Dataset: Data (GitHub, usmanali414/Destruction-Detection-in-Satellite-Imagery). Classes: destructed, non destructed.

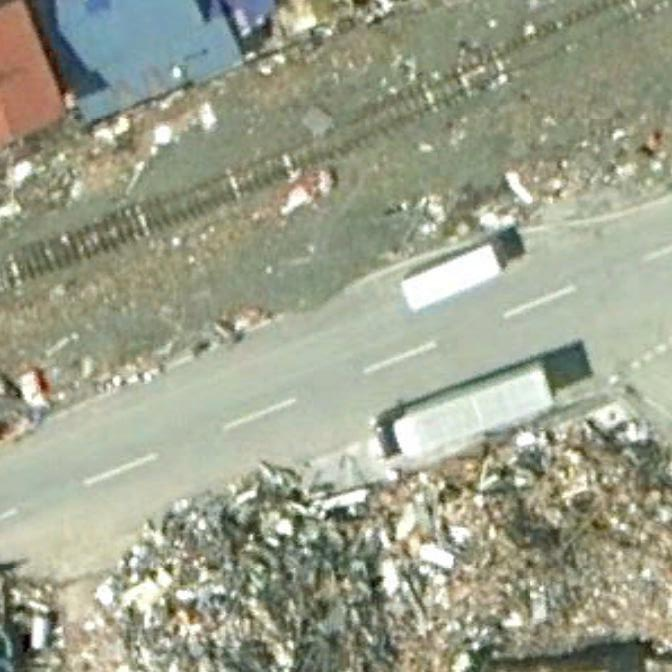
Label: destructed

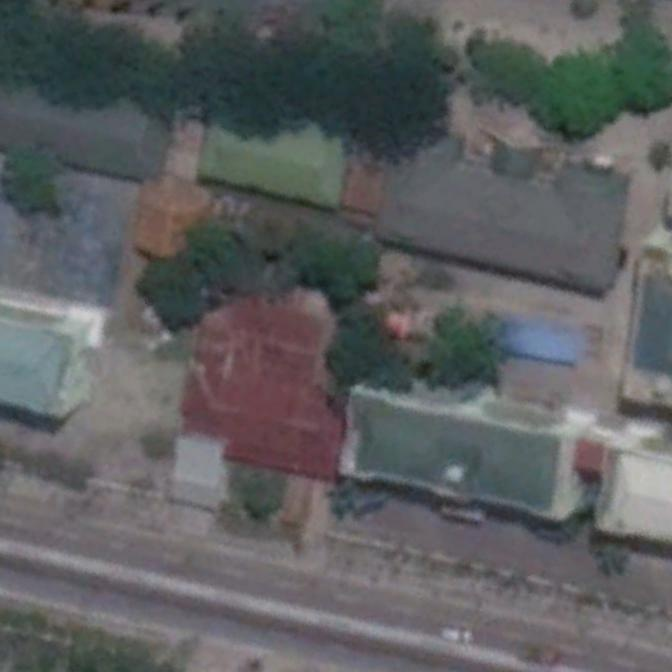
Label: non destructed

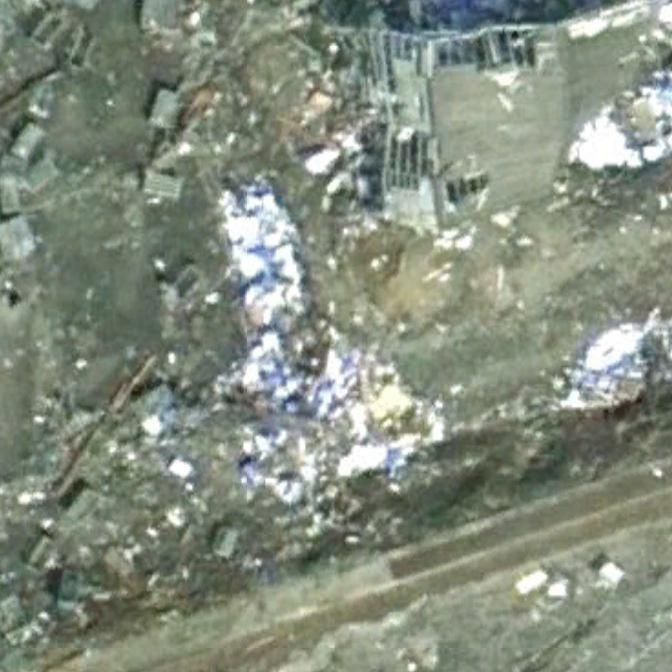
Label: destructed

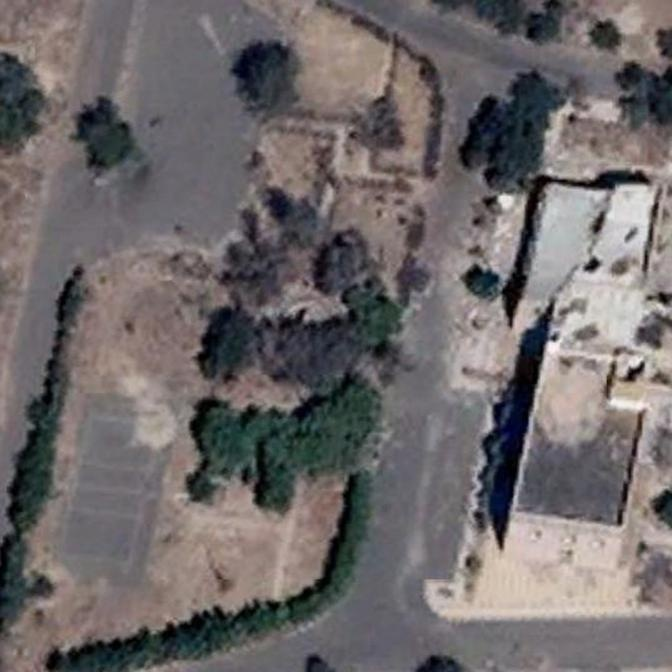
Label: non destructed

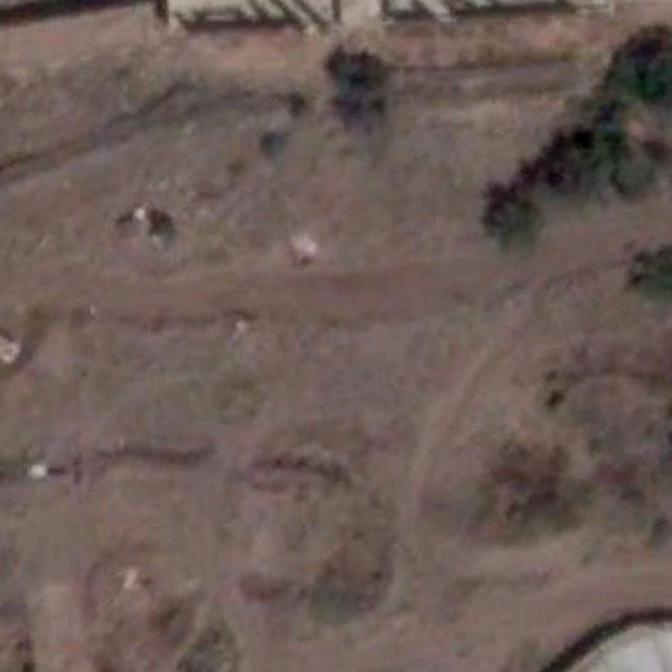
Label: non destructed

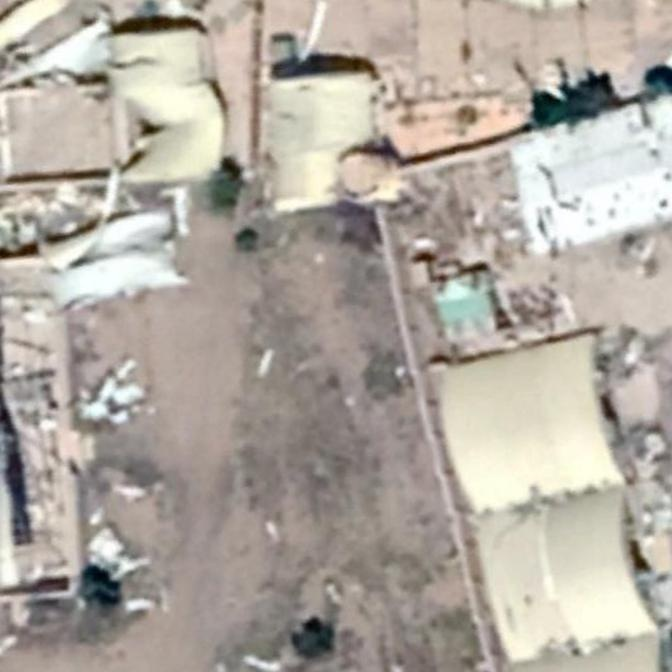
Label: destructed
